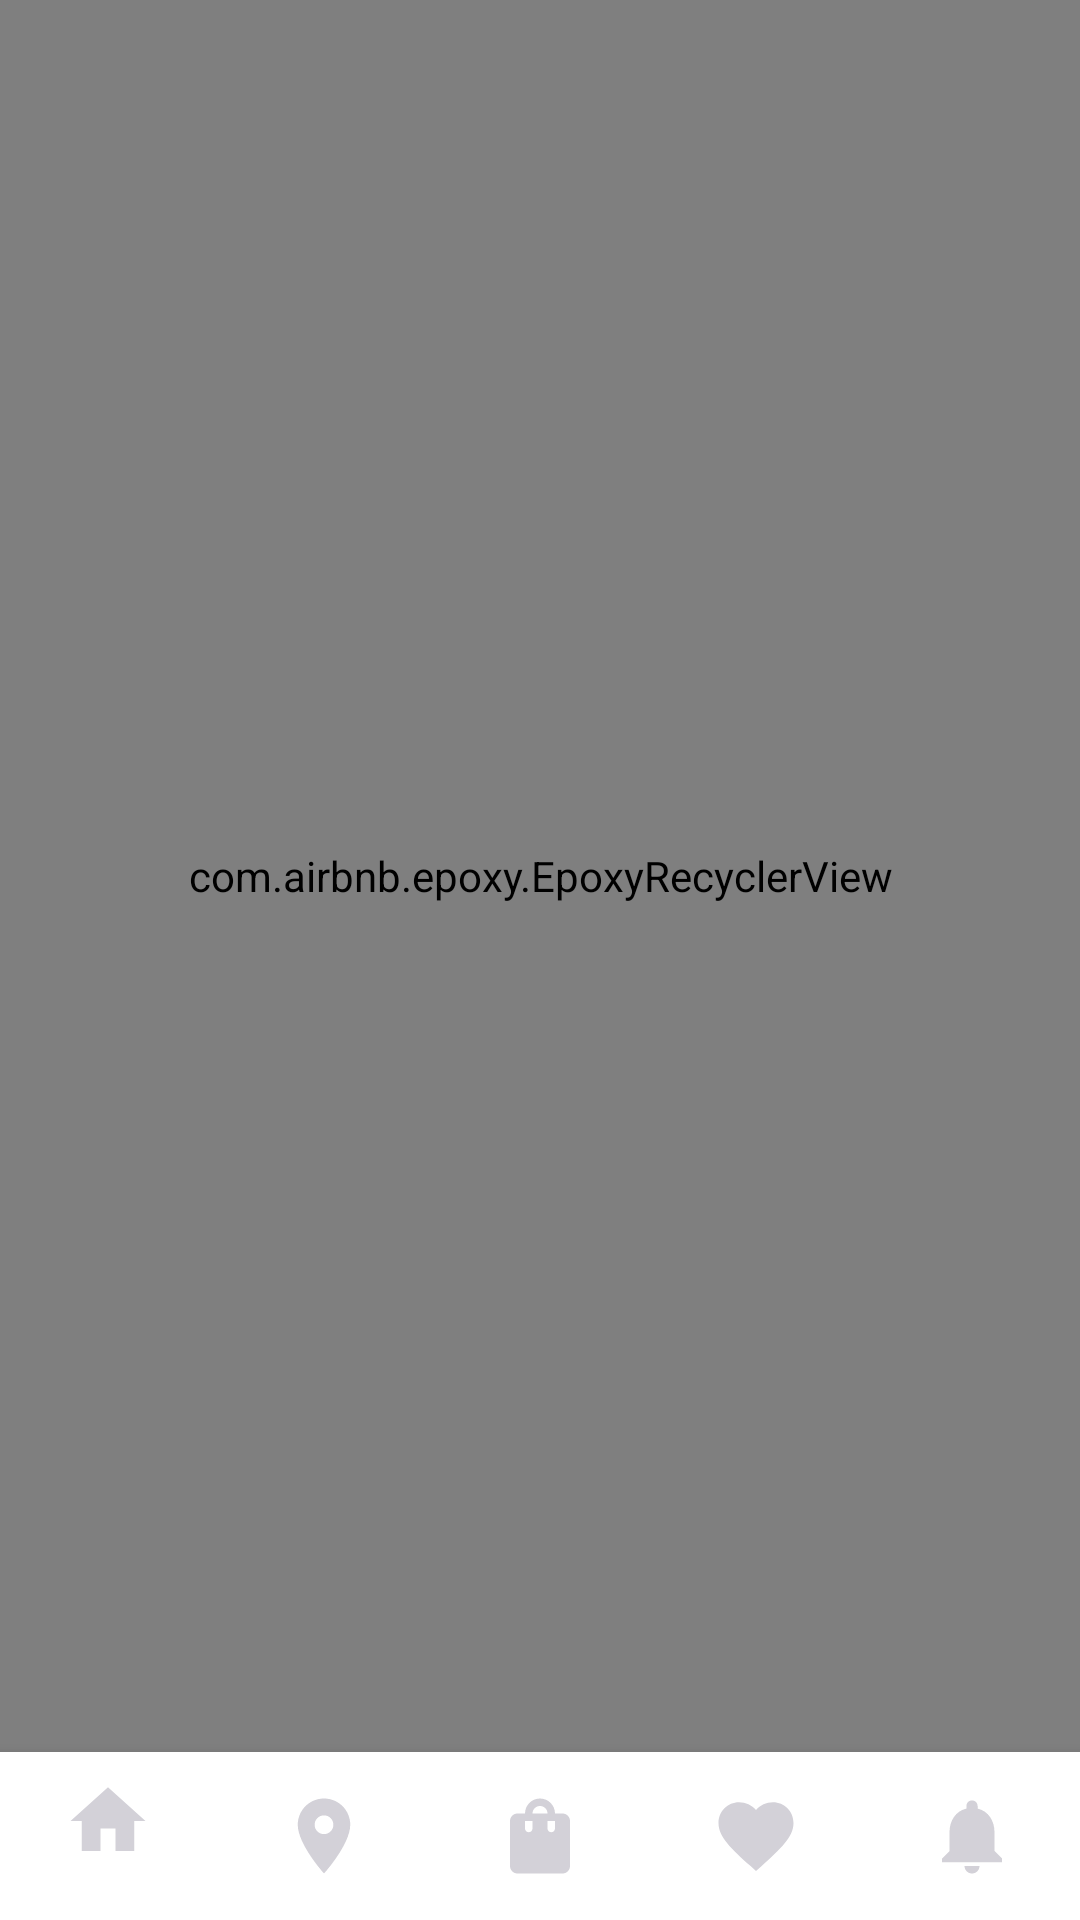

The Android layout XML behind this screen, and the referenced resources:
<!-- AndroidManifest.xml: application theme Theme.MiniLotus_task2 -->
<!-- res/layout/delivery_home_page_fragment.xml -->
<?xml version="1.0" encoding="utf-8"?>
<layout xmlns:android="http://schemas.android.com/apk/res/android"
    xmlns:app="http://schemas.android.com/apk/res-auto"
    xmlns:tools="http://schemas.android.com/tools">

    <data>
        <variable
            name="viewModel"
            type="com.visarut.minilotus_task2.view.feature.featureDeliveryHome.DeliveryHomePageViewModel" />
    </data>

    <androidx.constraintlayout.widget.ConstraintLayout
        android:layout_width="match_parent"
        android:layout_height="match_parent"
        tools:context=".view.feature.featureDeliveryHome.DeliveryHomePageFragment"
        >


        <com.google.android.material.bottomnavigation.BottomNavigationView
            android:id="@+id/bottom_navigation"
            android:layout_width="match_parent"
            android:layout_height="wrap_content"
            android:background="#FFFFFF"
            app:itemTextColor="#FFFFFF"
            app:itemIconTint="#D3D1D8"
            app:itemIconSize="30dp"
            app:layout_constraintBottom_toBottomOf="parent"
            app:layout_constraintLeft_toLeftOf="parent"
            app:layout_constraintRight_toRightOf="parent"
            app:menu="@menu/bottommenu" />







































































































        <com.airbnb.epoxy.EpoxyRecyclerView
            android:id="@+id/epoxy_list"
            android:layout_width="match_parent"
            android:layout_height="0dp"
            android:orientation="vertical"
            app:layout_constraintBottom_toTopOf="@+id/bottom_navigation"
            app:layout_constraintEnd_toEndOf="parent"
            app:layout_constraintStart_toStartOf="parent"
            app:layout_constraintTop_toTopOf="parent" />


    </androidx.constraintlayout.widget.ConstraintLayout>
</layout>
<!-- resources referenced by this layout -->
<resources>
  <color name="text_primary">#23292B</color>
  <color name="text_secondary">#FD8160</color>
  <!-- drawable box (drawable) -->
  <?xml version="1.0" encoding="utf-8"?>
  <selector xmlns:android="http://schemas.android.com/apk/res/android">
      <item>
          <shape android:shape="rectangle">
              <solid android:color="@android:color/transparent"/>
              <stroke android:width="1dp" android:color="@color/box"/>
              <corners android:radius="8dp"/>
          </shape>
      </item>
  </selector>
  <!-- drawable ic_baseline_filter_list_24 (drawable) -->
  <vector android:height="24dp" android:tint="#FD8160"
      android:viewportHeight="24" android:viewportWidth="24"
      android:width="24dp" xmlns:android="http://schemas.android.com/apk/res/android">
      <path android:fillColor="@android:color/white" android:pathData="M10,18h4v-2h-4v2zM3,6v2h18L21,6L3,6zM6,13h12v-2L6,11v2z"/>
  </vector>
  <!-- drawable ic_baseline_menu_24 (drawable) -->
  <vector android:height="24dp" android:tint="#9DA0A0"
      android:viewportHeight="24" android:viewportWidth="24"
      android:width="24dp" xmlns:android="http://schemas.android.com/apk/res/android">
      <path android:fillColor="@android:color/white" android:pathData="M3,18h18v-2L3,16v2zM3,13h18v-2L3,11v2zM3,6v2h18L21,6L3,6z"/>
  </vector>
  <!-- drawable ic_baseline_search_24 (drawable) -->
  <vector android:height="24dp" android:tint="#737A93"
      android:viewportHeight="24" android:viewportWidth="24"
      android:width="24dp" xmlns:android="http://schemas.android.com/apk/res/android">
      <path android:fillColor="@android:color/white" android:pathData="M15.5,14h-0.79l-0.28,-0.27C15.41,12.59 16,11.11 16,9.5 16,5.91 13.09,3 9.5,3S3,5.91 3,9.5 5.91,16 9.5,16c1.61,0 3.09,-0.59 4.23,-1.57l0.27,0.28v0.79l5,4.99L20.49,19l-4.99,-5zM9.5,14C7.01,14 5,11.99 5,9.5S7.01,5 9.5,5 14,7.01 14,9.5 11.99,14 9.5,14z"/>
  </vector>
  <style name="Widget.App.Button.OutlinedButton.IconOnly" parent="Widget.MaterialComponents.Button.OutlinedButton">
          <item name="iconPadding">0dp</item>
          <item name="android:insetTop">0dp</item>
          <item name="android:insetBottom">0dp</item>
          <item name="android:paddingLeft">12dp</item>
          <item name="android:paddingRight">12dp</item>
          <item name="android:minWidth">48dp</item>
          <item name="android:minHeight">48dp</item>
      </style>
  <style name="Theme.MiniLotus_task2" parent="Theme.MaterialComponents.DayNight.DarkActionBar">
          
          <item name="colorPrimary">@color/purple_500</item>
          <item name="colorPrimaryVariant">@color/purple_700</item>
          <item name="colorOnPrimary">@color/white</item>
          
          <item name="colorSecondary">@color/teal_200</item>
          <item name="colorSecondaryVariant">@color/teal_700</item>
          <item name="colorOnSecondary">@color/black</item>
          
          <item name="android:statusBarColor" tools:targetApi="l">?attr/colorPrimaryVariant</item>
          
      </style>
  <color name="box">#EFEFEF</color>
  <color name="purple_500">#FF6200EE</color>
  <color name="purple_700">#FF3700B3</color>
  <color name="white">#FFFFFFFF</color>
  <color name="teal_200">#FF03DAC5</color>
  <color name="teal_700">#FF018786</color>
  <color name="black">#FF000000</color>
</resources>
